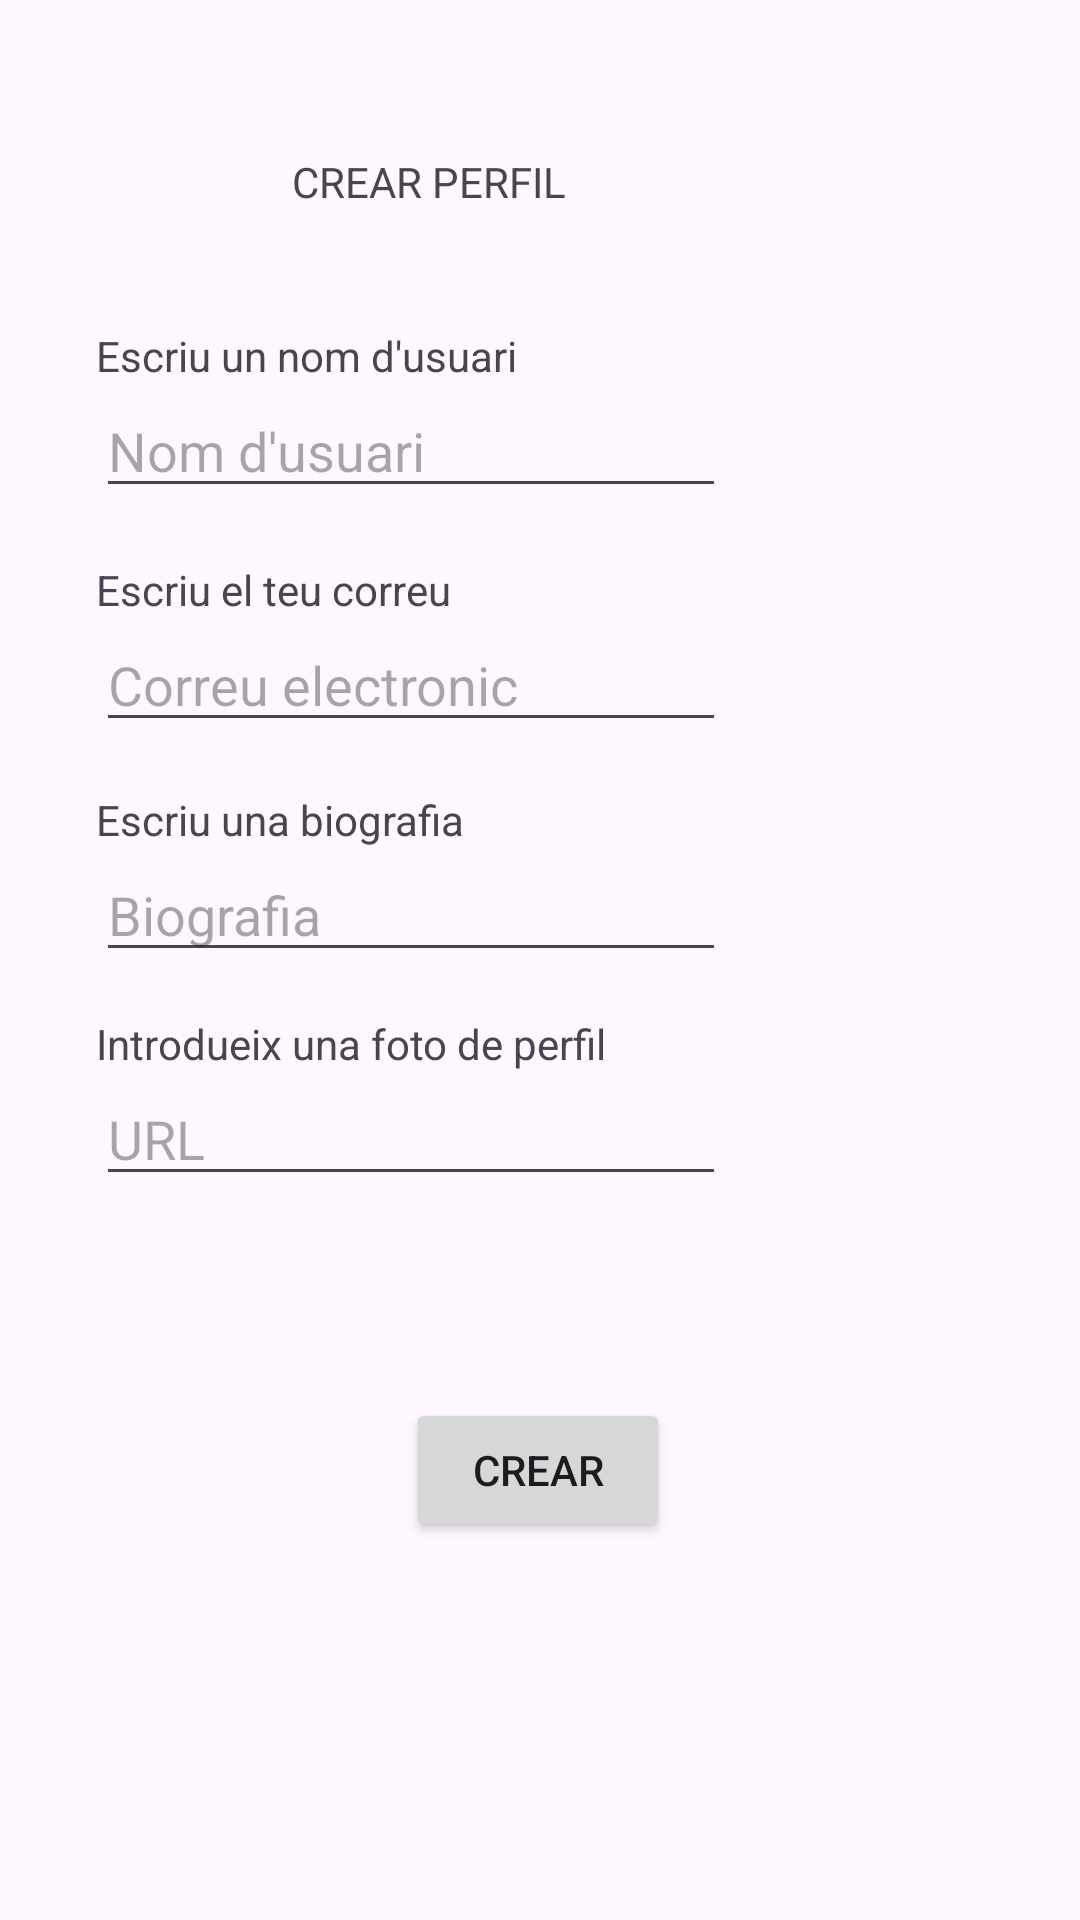

Produce the Android XML layout that renders to this screen, including the resource entries it uses.
<!-- AndroidManifest.xml: application theme Theme.GeneradorPerfil -->
<!-- res/layout/activity_main.xml -->
<?xml version="1.0" encoding="utf-8"?>
<androidx.constraintlayout.widget.ConstraintLayout xmlns:android="http://schemas.android.com/apk/res/android"
    xmlns:app="http://schemas.android.com/apk/res-auto"
    xmlns:tools="http://schemas.android.com/tools"
    android:id="@+id/main"
    android:layout_width="match_parent"
    android:layout_height="match_parent"
    tools:context=".MainActivity">

    <TextView
        android:id="@+id/textView2"
        android:layout_width="105dp"
        android:layout_height="20dp"
        android:text="CREAR PERFIL"
        app:layout_constraintBottom_toBottomOf="parent"
        app:layout_constraintEnd_toEndOf="parent"
        app:layout_constraintHorizontal_bias="0.382"
        app:layout_constraintStart_toStartOf="parent"
        app:layout_constraintTop_toTopOf="parent"
        app:layout_constraintVertical_bias="0.082" />

    <EditText
        android:id="@+id/NomUsuari"
        android:layout_width="wrap_content"
        android:layout_height="wrap_content"
        android:ems="10"
        android:hint="Nom d'usuari"
        android:inputType="text"
        app:layout_constraintBottom_toBottomOf="parent"
        app:layout_constraintEnd_toEndOf="parent"
        app:layout_constraintHorizontal_bias="0.213"
        app:layout_constraintStart_toStartOf="parent"
        app:layout_constraintTop_toTopOf="parent"
        app:layout_constraintVertical_bias="0.214" />

    <EditText
        android:id="@+id/CorreuElectronic"
        android:layout_width="wrap_content"
        android:layout_height="wrap_content"
        android:ems="10"
        android:hint="Correu electronic"
        android:inputType="textEmailAddress"
        app:layout_constraintBottom_toBottomOf="parent"
        app:layout_constraintEnd_toEndOf="parent"
        app:layout_constraintHorizontal_bias="0.213"
        app:layout_constraintStart_toStartOf="parent"
        app:layout_constraintTop_toTopOf="parent"
        app:layout_constraintVertical_bias="0.344" />

    <Button
        android:id="@+id/Crear"
        android:layout_width="wrap_content"
        android:layout_height="wrap_content"
        android:text="Crear"
        app:layout_constraintBottom_toBottomOf="parent"
        app:layout_constraintEnd_toEndOf="parent"
        app:layout_constraintHorizontal_bias="0.498"
        app:layout_constraintStart_toStartOf="parent"
        app:layout_constraintTop_toTopOf="parent"
        app:layout_constraintVertical_bias="0.787" />

    <EditText
        android:id="@+id/Biografia"
        android:layout_width="wrap_content"
        android:layout_height="wrap_content"
        android:ems="10"
        android:hint="Biografia"
        android:inputType="text"
        app:layout_constraintBottom_toBottomOf="parent"
        app:layout_constraintEnd_toEndOf="parent"
        app:layout_constraintHorizontal_bias="0.213"
        app:layout_constraintStart_toStartOf="parent"
        app:layout_constraintTop_toTopOf="parent"
        app:layout_constraintVertical_bias="0.472" />

    <EditText
        android:id="@+id/URL"
        android:layout_width="wrap_content"
        android:layout_height="wrap_content"
        android:ems="10"
        android:hint="URL"
        android:inputType="text"
        app:layout_constraintBottom_toBottomOf="parent"
        app:layout_constraintEnd_toEndOf="parent"
        app:layout_constraintHorizontal_bias="0.213"
        app:layout_constraintStart_toStartOf="parent"
        app:layout_constraintTop_toTopOf="parent"
        app:layout_constraintVertical_bias="0.597" />

    <TextView
        android:id="@+id/textView3"
        android:layout_width="wrap_content"
        android:layout_height="wrap_content"
        android:text="Escriu un nom d'usuari"
        app:layout_constraintBottom_toTopOf="@+id/NomUsuari"
        app:layout_constraintStart_toStartOf="@+id/NomUsuari" />

    <TextView
        android:id="@+id/textView4"
        android:layout_width="wrap_content"
        android:layout_height="wrap_content"
        android:text="Escriu el teu correu"
        app:layout_constraintBottom_toTopOf="@+id/CorreuElectronic"
        app:layout_constraintStart_toStartOf="@+id/CorreuElectronic" />

    <TextView
        android:id="@+id/textView5"
        android:layout_width="wrap_content"
        android:layout_height="wrap_content"
        android:text="Escriu una biografia"
        app:layout_constraintBottom_toTopOf="@+id/Biografia"
        app:layout_constraintStart_toStartOf="@+id/Biografia" />

    <TextView
        android:id="@+id/textView6"
        android:layout_width="wrap_content"
        android:layout_height="wrap_content"
        android:text="Introdueix una foto de perfil"
        app:layout_constraintBottom_toTopOf="@+id/URL"
        app:layout_constraintStart_toStartOf="@+id/URL" />


</androidx.constraintlayout.widget.ConstraintLayout>
<!-- resources referenced by this layout -->
<resources>
  <style name="Theme.GeneradorPerfil" parent="Base.Theme.GeneradorPerfil" />
  <style name="Base.Theme.GeneradorPerfil" parent="Theme.Material3.DayNight.NoActionBar">
          
          
      </style>
</resources>
